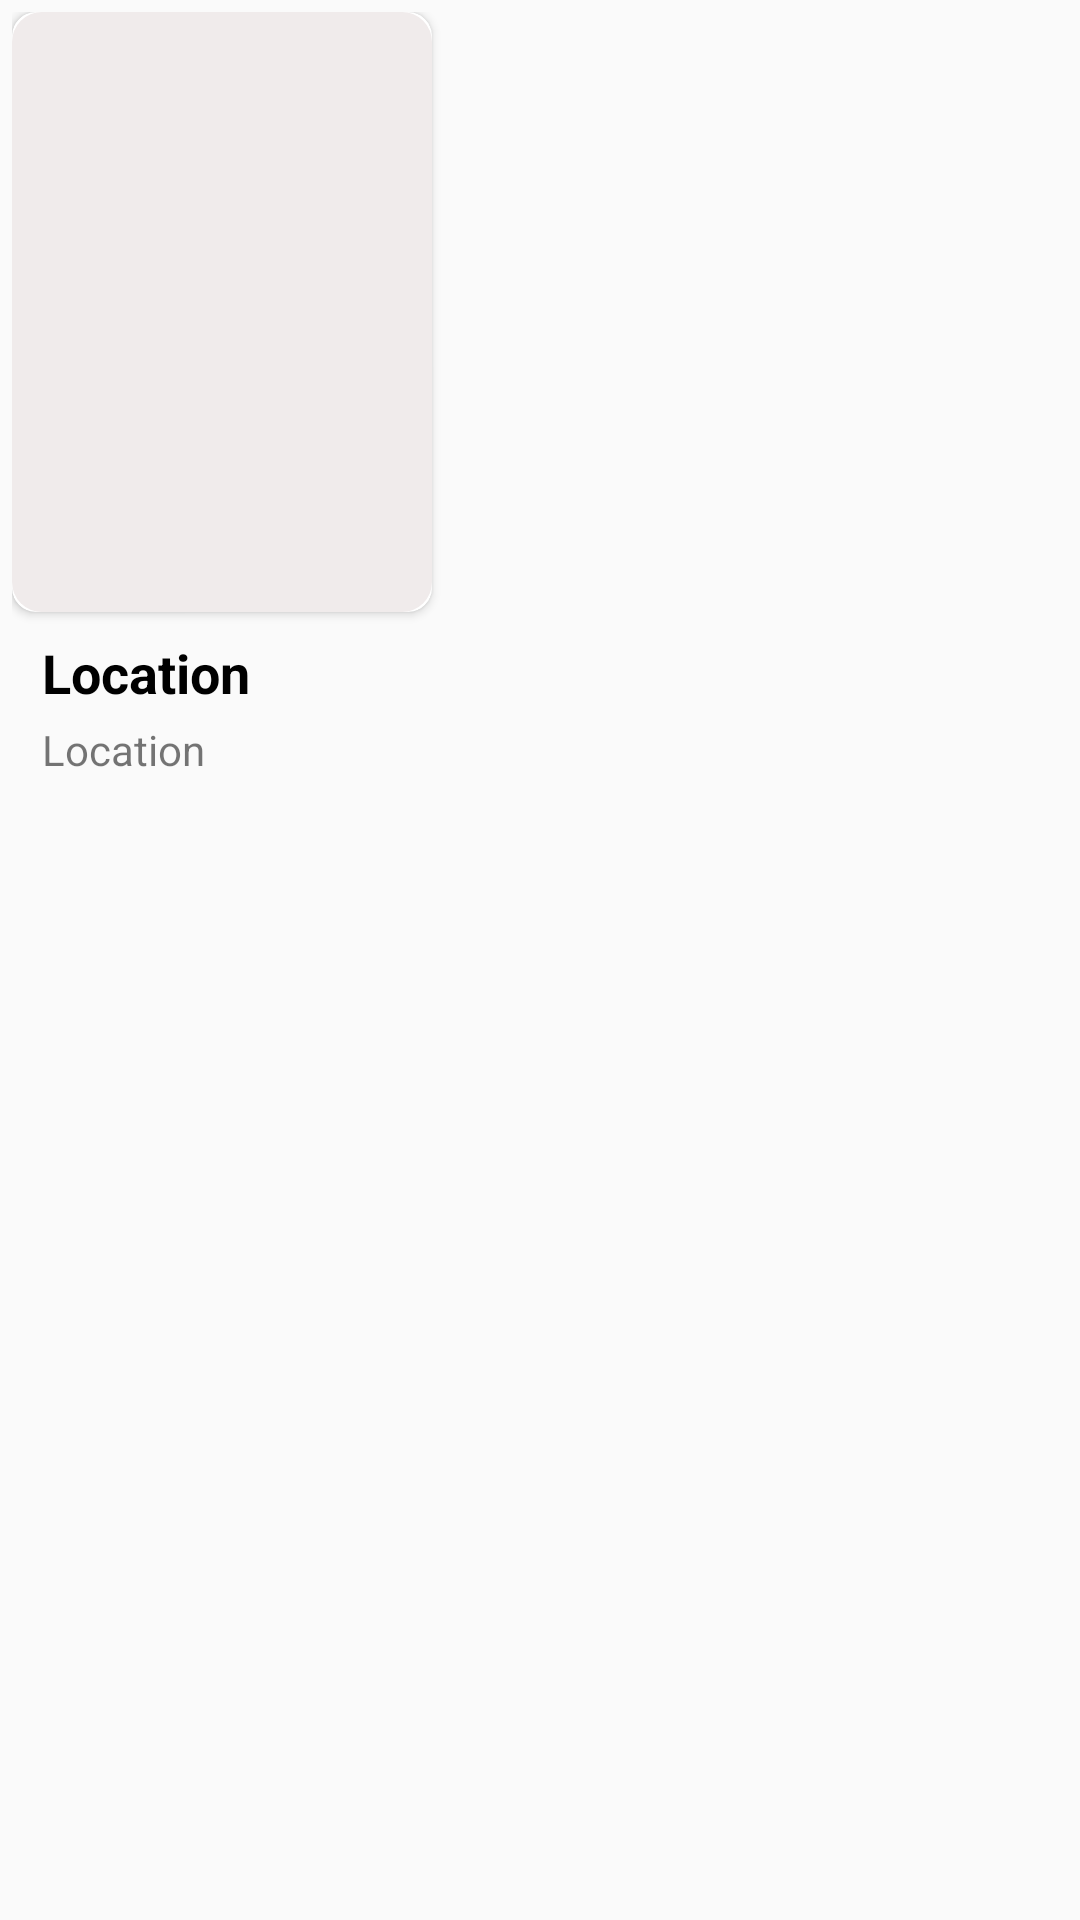

Reconstruct the res/layout file that produces this screen, plus the resources it refers to.
<!-- AndroidManifest.xml: application theme AppTheme -->
<!-- res/layout/horizontal_item.xml -->
<?xml version="1.0" encoding="utf-8"?>
<LinearLayout android:padding="4dp"
    android:orientation="vertical"
    android:background="@android:color/transparent"
    xmlns:android="http://schemas.android.com/apk/res/android"
    android:layout_width="wrap_content"
    android:layout_height="wrap_content"
    xmlns:app="http://schemas.android.com/apk/res-auto">


    <android.support.v7.widget.CardView
        app:cardCornerRadius="8dp"
        android:layout_width="140dp"
        android:layout_height="200dp">
        <ImageView
            android:id="@+id/image"
            android:scaleType="centerCrop"
            android:src="@drawable/rounded"
            android:layout_width="match_parent"
            android:layout_height="match_parent" />
    </android.support.v7.widget.CardView>

    <TextView
        android:textStyle="bold"
        android:textColor="@android:color/black"
        android:id="@+id/title1"
        android:layout_marginTop="8dp"
        android:layout_marginLeft="10dp"
        android:textSize="18sp"
        android:text="Location"
        android:layout_width="wrap_content"
        android:layout_height="wrap_content" />

    <TextView
        android:id="@+id/textView"
        android:layout_marginTop="4dp"
        android:layout_marginLeft="10dp"
        android:textSize="14sp"
        android:text="Location"
        android:layout_width="wrap_content"
        android:layout_height="wrap_content" />

</LinearLayout>
<!-- resources referenced by this layout -->
<resources>
  <!-- drawable rounded (drawable) -->
  <?xml version="1.0" encoding="utf-8"?>
  <shape xmlns:android="http://schemas.android.com/apk/res/android" android:shape="rectangle" android:padding="10dp">
      <solid android:color="#F0EBEB"/> 
      <corners
          android:bottomRightRadius="10dp"
          android:bottomLeftRadius="10dp"
          android:topLeftRadius="10dp"
          android:topRightRadius="10dp"/>
  </shape>
  <style name="AppTheme" parent="Theme.AppCompat.Light.NoActionBar">
          
          <item name="colorPrimary">@color/colorPrimary</item>
          <item name="colorAccent">@color/colorAccent</item>
          <item name="colorPrimaryDark" tools:targetApi="23">@color/white</item>
          <item name="android:windowLightStatusBar" tools:targetApi="23">true</item>
      </style>
  <color name="colorPrimary">#008577</color>
  <color name="colorAccent">#D81B60</color>
  <color name="white">#00000000</color>
</resources>
